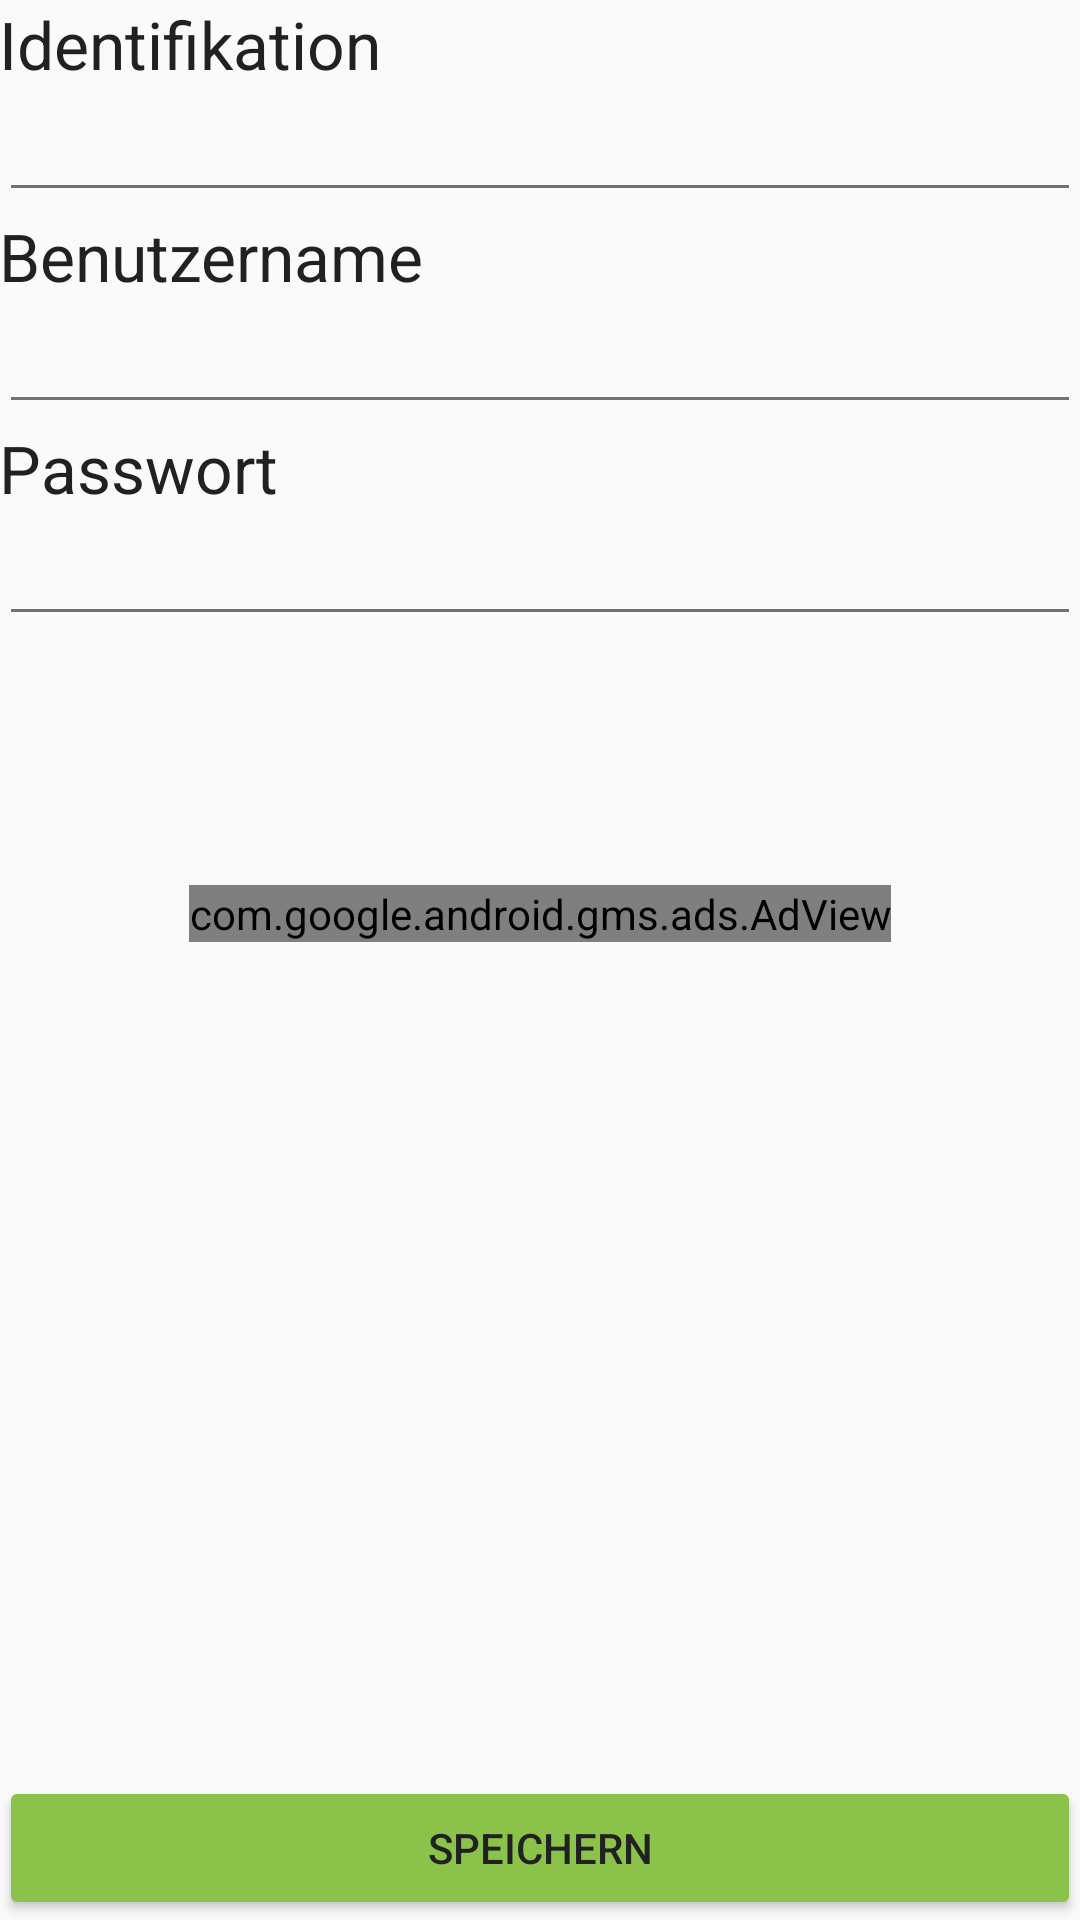

Layout XML and referenced resources for this Android screen:
<!-- AndroidManifest.xml: application theme AppTheme -->
<!-- res/layout/activity_add.xml -->
<?xml version="1.0" encoding="utf-8"?>
<RelativeLayout xmlns:android="http://schemas.android.com/apk/res/android"
    xmlns:tools="http://schemas.android.com/tools" android:layout_width="match_parent"
    xmlns:ads="http://schemas.android.com/apk/res-auto"
    android:layout_height="match_parent" android:paddingLeft="@dimen/activity_horizontal_margin"
    android:paddingRight="@dimen/activity_horizontal_margin"
    android:paddingTop="@dimen/activity_vertical_margin"
    android:paddingBottom="@dimen/activity_vertical_margin"
    tools:context="de.sven.mps_mobilepasswordsafe.AddActivity">

    <TextView
        android:layout_width="wrap_content"
        android:layout_height="wrap_content"
        android:textAppearance="?android:attr/textAppearanceLarge"
        android:text="@string/seite"
        android:id="@+id/textView"
        android:layout_alignParentTop="true"
        android:layout_alignParentLeft="true"
        android:layout_alignParentStart="true"
        android:layout_alignParentRight="true"
        android:layout_alignParentEnd="true" />

    <EditText
        android:layout_width="wrap_content"
        android:layout_height="wrap_content"
        android:id="@+id/pageText"
        android:layout_below="@+id/textView"
        android:layout_alignParentLeft="true"
        android:layout_alignParentStart="true"
        android:layout_alignRight="@+id/textView"
        android:layout_alignEnd="@+id/textView" />

    <TextView
        android:layout_width="wrap_content"
        android:layout_height="wrap_content"
        android:textAppearance="?android:attr/textAppearanceLarge"
        android:text="@string/benutzername"
        android:id="@+id/textView2"
        android:layout_below="@+id/pageText"
        android:layout_alignParentLeft="true"
        android:layout_alignParentStart="true"
        android:layout_alignRight="@+id/pageText"
        android:layout_alignEnd="@+id/pageText" />

    <EditText
        android:layout_width="wrap_content"
        android:layout_height="wrap_content"
        android:id="@+id/userText"
        android:layout_below="@+id/textView2"
        android:layout_alignParentLeft="true"
        android:layout_alignParentStart="true"
        android:layout_alignParentRight="true"
        android:layout_alignParentEnd="true" />

    <TextView
        android:layout_width="wrap_content"
        android:layout_height="wrap_content"
        android:textAppearance="?android:attr/textAppearanceLarge"
        android:text="@string/passwort"
        android:id="@+id/textView3"
        android:layout_below="@+id/userText"
        android:layout_alignParentLeft="true"
        android:layout_alignParentStart="true"
        android:layout_alignParentRight="true"
        android:layout_alignParentEnd="true" />

    <EditText
        android:layout_width="wrap_content"
        android:layout_height="wrap_content"
        android:inputType="textPassword"
        android:ems="10"
        android:id="@+id/passwortText"
        android:layout_below="@+id/textView3"
        android:layout_alignParentLeft="true"
        android:layout_alignParentStart="true"
        android:layout_alignParentRight="true"
        android:layout_alignParentEnd="true" />
    <com.google.android.gms.ads.AdView
        android:id="@+id/adView"
        android:layout_width="wrap_content"
        android:layout_height="wrap_content"
        ads:adSize="BANNER"
        ads:adUnitId="@string/banner_ad_unit_id"
        android:layout_below="@+id/passwortText"
        android:layout_centerHorizontal="true"
        android:layout_marginTop="83dp">
    </com.google.android.gms.ads.AdView>


    <Button
        android:layout_width="wrap_content"
        android:layout_height="wrap_content"
        android:text="@string/savebt"
        android:id="@+id/saveBT"
        android:layout_alignParentBottom="true"
        android:layout_alignParentLeft="true"
        android:layout_alignParentStart="true"
        android:layout_alignParentRight="true"
        android:layout_alignParentEnd="true" />
</RelativeLayout>
<!-- resources referenced by this layout -->
<resources>
  <string name="banner_ad_unit_id">ca-app-pub-2075703306584587/6402092953</string>
  <string name="benutzername">Benutzername</string>
  <string name="passwort">Passwort</string>
  <string name="savebt">Speichern</string>
  <string name="seite">Identifikation</string>
  <style name="AppTheme" parent="Theme.AppCompat.Light.DarkActionBar">
          <item name="colorPrimary">#8BC34A</item>
          <item name="colorPrimaryDark">#689F38</item>
          <item name="colorAccent">#4CAF50</item>
          <item name="android:textColorPrimary">#212121</item>
          <item name="android:textColorSecondary">#727272</item>
          <item name="colorButtonNormal">#8BC34A</item>
      </style>
</resources>
